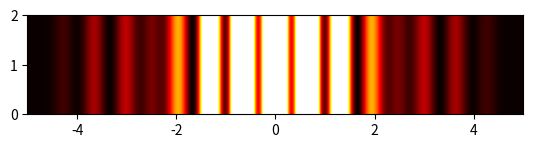

Write the Python code that produced this figure.
from numpy import sqrt, sin, cos, pi, linspace, zeros
import matplotlib.pylab as plt

def i_n(x, a, b):
    l = 500e-9
    N = 20
    h = (b - a) / N
    sum1 = cos((2*pi*x*a)/l) + cos((2*pi*x*b)/l)
    for k in range(1, N, 2):
        sum1 = sum1 + 4 * (cos((2*pi*x*(a+(k*h))/l)))
    for k in range(2, N, 2):
        sum1 = sum1 + 2 * (cos((2 * pi * x * (a + (k * h)) / l)))
    i_cos = (h / 3) * sum1
    sum2 = sin((2 * pi * x * a) / l) + sin((2 * pi * x * b) / l)
    for k in range(1, N, 2):
        sum2 = sum2 + 4 * (sin((2 * pi * x * (a + (k * h)) / l)))
    for k in range(2, N, 2):
        sum2 = sum2 + 2 * ( sin((2 * pi * x * (a + (k * h)) / l)))
    i_sin = (h / 3) * sum2
    return i_cos, i_sin

n = 1000
p = linspace(-5, 5, n)
intensity = []
D = zeros([50, 1000], float)
d1 = 10e-6
d2 = 20e-6
w = 60e-6
a1 = (-1*w/2) - d1
b1 = (-1*w/2)
a2 = (w/2)
b2 = (w/2) + d2
for j in range(n):
    c1, s1 = i_n(1e-2 * p[j], a1, b1)
    c2, s2 = i_n(1e-2 * p[j], a2, b2)
    c = ((c1 + c2)**2) + ((s1 + s2)**2)
    intensity.append(c)
    for k in range(0, 50, 1):
        D[k, j] = c

plt.imshow(D, vmax=2.5e-10, extent=[-5, 5, 0, 2])
plt.hot()
plt.show()
